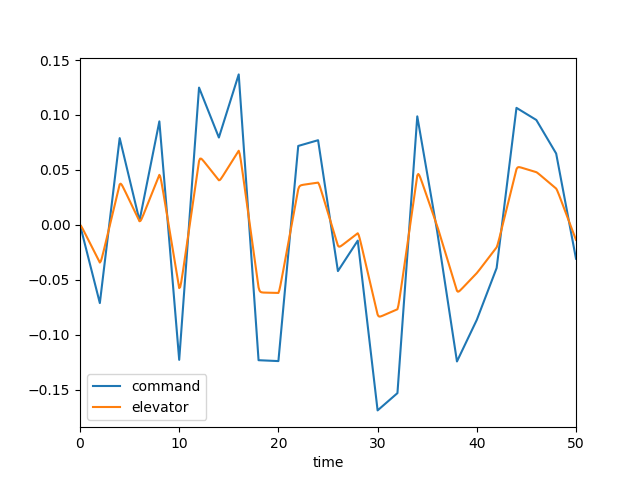

The data file committed next to this chart (first rows):
, time, dec, de, mode, u, w, q, theta
0, 0.0, 0.0, 0.0, 2.0, 0.0, 0.0, 0.0, 0.0
1, 0.1, -0.003564, -0.0009812, 2.0, -9.891920490190387e-05, 0.001375, 5.962988507235423e-05, 1.9262283785792533e-06
2, 0.2, -0.007127, -0.002469, 2.0, -0.0005279, 0.00772, 0.000253, 1.627657729841303e-05
3, 0.3, -0.01069, -0.004142, 2.0, -0.001492, 0.02238, 0.0005879, 5.7120003475574777e-05
4, 0.4, -0.01425, -0.005884, 2.0, -0.00317, 0.04809, 0.001048, 0.0001379
5, 0.5, -0.01782, -0.007651, 2.0, -0.005715, 0.08689, 0.001609, 0.00027
6, 0.6, -0.02138, -0.009428, 2.0, -0.009253, 0.1401, 0.002245, 0.0004621
7, 0.7, -0.02495, -0.01121, 2.0, -0.01388, 0.2086, 0.002931, 0.0007205
8, 0.8, -0.02851, -0.01299, 2.0, -0.01969, 0.2924, 0.003644, 0.001049
9, 0.9, -0.03207, -0.01477, 2.0, -0.02672, 0.3912, 0.004363, 0.001449
10, 1.0, -0.03564, -0.01655, 2.0, -0.03502, 0.5043, 0.005071, 0.001921
11, 1.1, -0.0392, -0.01833, 2.0, -0.0446, 0.6308, 0.005754, 0.002463
12, 1.2, -0.04276, -0.02012, 2.0, -0.05546, 0.7693, 0.006401, 0.003071
13, 1.3, -0.04633, -0.0219, 2.0, -0.0676, 0.9184, 0.007003, 0.003741
14, 1.4, -0.04989, -0.02368, 2.0, -0.08101, 1.077, 0.007554, 0.004469
15, 1.5, -0.05346, -0.02546, 2.0, -0.09565, 1.243, 0.008051, 0.00525
16, 1.6, -0.05702, -0.02724, 2.0, -0.1115, 1.414, 0.008492, 0.006078
17, 1.7, -0.06058, -0.02903, 2.0, -0.1285, 1.591, 0.008879, 0.006947
18, 1.8, -0.06415, -0.03081, 2.0, -0.1467, 1.771, 0.009213, 0.007852
19, 1.9, -0.06771, -0.03259, 2.0, -0.166, 1.953, 0.009497, 0.008787
20, 2.0, -0.07127, -0.03437, 2.0, -0.1863, 2.135, 0.009736, 0.009749
21, 2.1, -0.06376, -0.0331, 2.0, -0.2074, 2.314, 0.009749, 0.01073
22, 2.2, -0.05625, -0.03026, 2.0, -0.2285, 2.476, 0.009312, 0.01168
23, 2.3, -0.04874, -0.02684, 2.0, -0.2489, 2.61, 0.008405, 0.01257
24, 2.4, -0.04123, -0.02321, 2.0, -0.2682, 2.709, 0.007086, 0.01335
25, 2.5, -0.03372, -0.0195, 2.0, -0.2857, 2.764, 0.005434, 0.01398
26, 2.6, -0.02621, -0.01576, 2.0, -0.3011, 2.771, 0.003536, 0.01443
27, 2.7, -0.0187, -0.01201, 2.0, -0.314, 2.729, 0.001474, 0.01468
28, 2.8, -0.01119, -0.008261, 2.0, -0.3243, 2.636, -0.0006756, 0.01472
29, 2.9, -0.003675, -0.004507, 2.0, -0.3318, 2.494, -0.002847, 0.01455
30, 3.0, 0.003836, -0.0007516, 2.0, -0.3363, 2.305, -0.004982, 0.01415
31, 3.1, 0.01135, 0.003004, 2.0, -0.3379, 2.072, -0.007035, 0.01355
32, 3.2, 0.01886, 0.006759, 2.0, -0.3365, 1.8, -0.008968, 0.01275
33, 3.3, 0.02637, 0.01051, 2.0, -0.3321, 1.493, -0.01075, 0.01177
34, 3.4, 0.03388, 0.01427, 2.0, -0.3249, 1.156, -0.01237, 0.01061
35, 3.5, 0.04139, 0.01803, 2.0, -0.3149, 0.7934, -0.01381, 0.009297
36, 3.6, 0.0489, 0.02178, 2.0, -0.3023, 0.4114, -0.01507, 0.007852
37, 3.7, 0.05641, 0.02554, 2.0, -0.2872, 0.01439, -0.01615, 0.00629
38, 3.8, 0.06392, 0.02929, 2.0, -0.2696, -0.3932, -0.01705, 0.004629
39, 3.9, 0.07143, 0.03305, 2.0, -0.2498, -0.8073, -0.01779, 0.002886
40, 4.0, 0.07895, 0.0368, 2.0, -0.2278, -1.224, -0.01838, 0.001076
41, 4.1, 0.07519, 0.03746, 2.0, -0.204, -1.637, -0.01866, -0.0007803
42, 4.2, 0.07143, 0.03651, 2.0, -0.1794, -2.03, -0.01839, -0.002638
43, 4.3, 0.06767, 0.03497, 2.0, -0.1545, -2.392, -0.01758, -0.004441
44, 4.4, 0.06391, 0.03322, 2.0, -0.1301, -2.713, -0.0163, -0.006139
45, 4.5, 0.06015, 0.03138, 2.0, -0.1066, -2.984, -0.01464, -0.007688
46, 4.6, 0.05639, 0.02952, 2.0, -0.0846, -3.201, -0.01269, -0.009057
47, 4.7, 0.05263, 0.02765, 2.0, -0.06431, -3.36, -0.01057, -0.01022
48, 4.8, 0.04887, 0.02577, 2.0, -0.04601, -3.462, -0.008337, -0.01117
49, 4.9, 0.04511, 0.02389, 2.0, -0.02989, -3.508, -0.006084, -0.01189
50, 5.0, 0.04136, 0.02201, 2.0, -0.01602, -3.5, -0.003874, -0.01239
51, 5.1, 0.0376, 0.02013, 2.0, -0.004448, -3.442, -0.001758, -0.01267
52, 5.2, 0.03384, 0.01825, 2.0, 0.004859, -3.338, 0.0002197, -0.01274
53, 5.3, 0.03008, 0.01638, 2.0, 0.01197, -3.195, 0.002028, -0.01263
54, 5.4, 0.02632, 0.0145, 2.0, 0.01698, -3.018, 0.003646, -0.01234
55, 5.5, 0.02256, 0.01262, 2.0, 0.02004, -2.813, 0.00506, -0.01191
56, 5.6, 0.0188, 0.01074, 2.0, 0.02128, -2.585, 0.006265, -0.01134
57, 5.7, 0.01504, 0.008857, 2.0, 0.02086, -2.34, 0.007265, -0.01066
58, 5.8, 0.01128, 0.006978, 2.0, 0.01895, -2.083, 0.008067, -0.009891
59, 5.9, 0.007524, 0.005098, 2.0, 0.01571, -1.819, 0.008684, -0.009052
... 441 more rows
